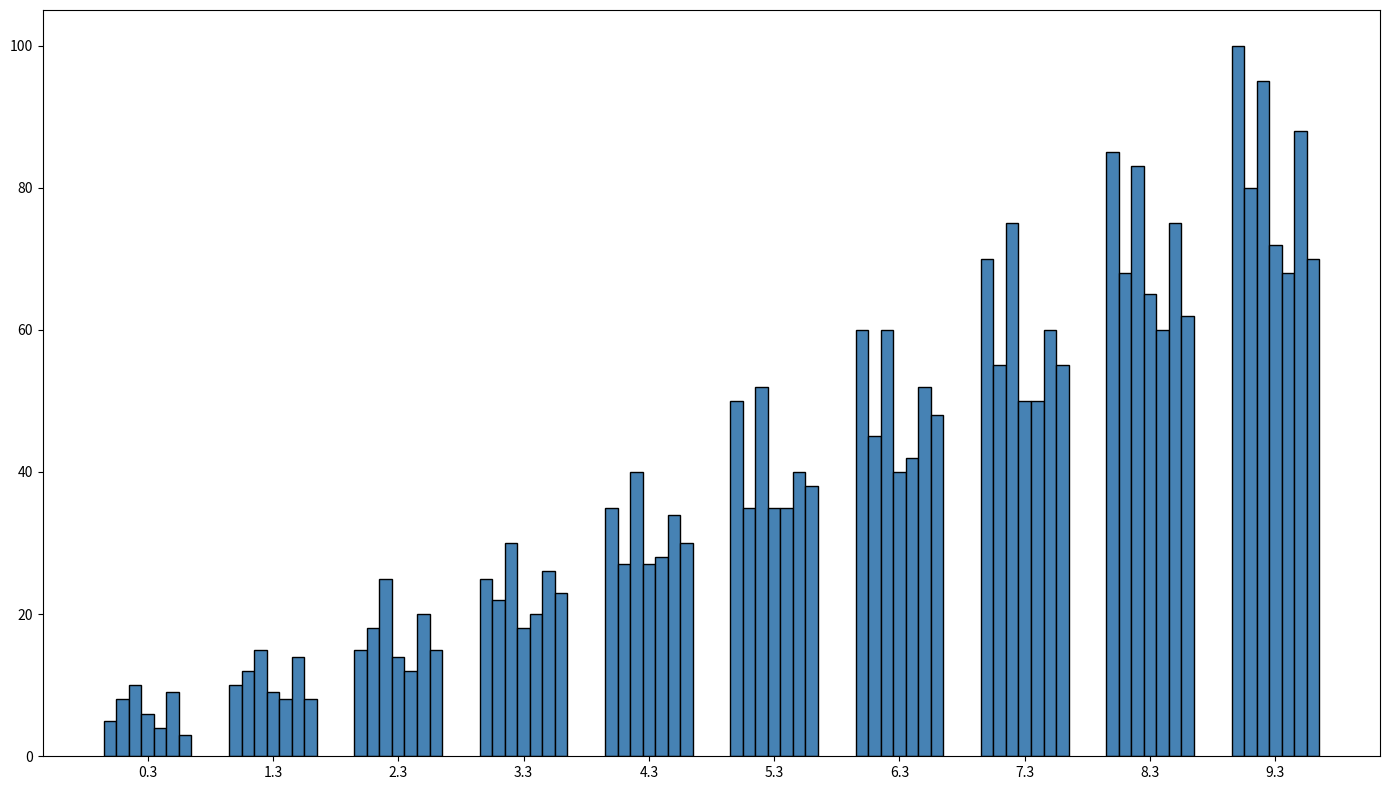

The script that saved this image:
import matplotlib.pyplot as plt
import numpy as np

years = np.arange(2011, 2021)
genres = ['True Crime', 'Business', 'Technology', 'Health', 'Sports', 'Comedy', 'Fantasy']

true_crime = [5, 10, 15, 25, 35, 50, 60, 70, 85, 100]
business = [8, 12, 18, 22, 27, 35, 45, 55, 68, 80]
technology = [10, 15, 25, 30, 40, 52, 60, 75, 83, 95]
health = [6, 9, 14, 18, 27, 35, 40, 50, 65, 72]
sports = [4, 8, 12, 20, 28, 35, 42, 50, 60, 68]
comedy = [9, 14, 20, 26, 34, 40, 52, 60, 75, 88]
fantasy = [3, 8, 15, 23, 30, 38, 48, 55, 62, 70]

data = np.array([true_crime, business, technology, health, sports, comedy, fantasy])
bar_width = 0.1
x = np.arange(len(years))

single_color = '#4682B4'

fig, ax = plt.subplots(figsize=(14, 8))

for i in range(len(genres)):
    ax.bar(x + i * bar_width, data[i], bar_width, color=single_color, edgecolor='black')

ax.set_xticks(x + bar_width * (len(genres) - 1) / 2)

plt.tight_layout()
plt.show()
